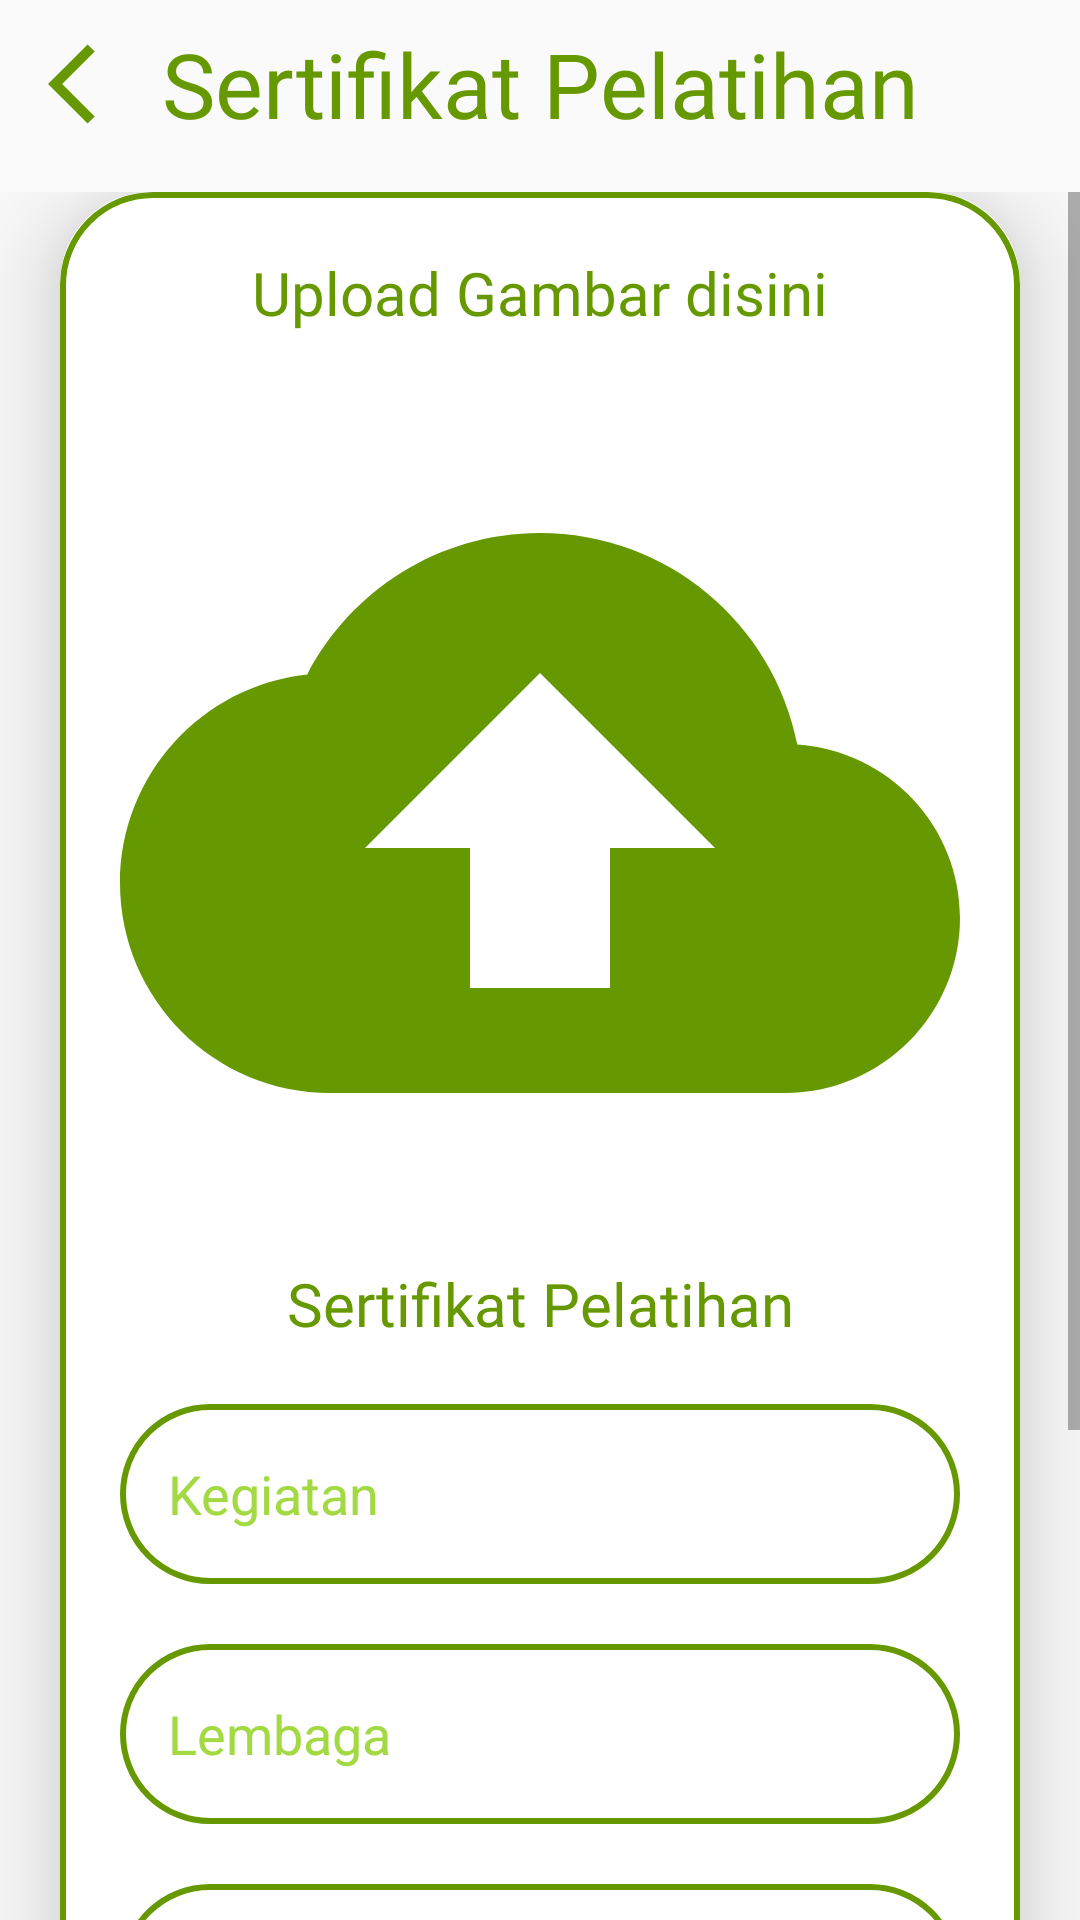

Here is an Android app screen rendered from its layout file. Give the layout XML and the strings, colors and styles it references.
<!-- AndroidManifest.xml: application theme Theme.PTBSejahtera -->
<!-- res/layout/activity_uploadpelatihan.xml -->
<?xml version="1.0" encoding="utf-8"?>
<RelativeLayout
    xmlns:android="http://schemas.android.com/apk/res/android"
    xmlns:app="http://schemas.android.com/apk/res-auto"
    xmlns:tools="http://schemas.android.com/tools"
    android:layout_width="match_parent"
    android:layout_height="match_parent"
    android:background="@drawable/paternbook"
    tools:context=".UploadActivityPel">

    <androidx.appcompat.widget.Toolbar
        android:id="@+id/toolbar"
        android:layout_width="match_parent"
        android:layout_height="?attr/actionBarSize"
        android:background="@android:color/transparent">

        <ImageView
            android:id="@+id/back4"
            android:layout_width="32dp"
            android:layout_height="32dp"
            android:src="@drawable/backicon"
            android:layout_gravity="start"
            android:layout_marginStart="8dp"/>

        <TextView
            android:id="@+id/titleTextView"
            android:layout_width="wrap_content"
            android:layout_height="wrap_content"
            android:text="Sertifikat Pelatihan"
            android:textSize="30sp"
            android:fontFamily="@font/pb"
            android:textColor="@android:color/holo_green_dark"
            android:layout_gravity="center"/>
    </androidx.appcompat.widget.Toolbar>

    <ScrollView
        android:layout_below="@id/toolbar"
        android:layout_width="match_parent"
        android:layout_height="match_parent"
        android:layout_marginTop="8dp"
        android:orientation="vertical">

        <androidx.cardview.widget.CardView
            android:id="@+id/cardView"
            android:layout_width="match_parent"
            android:layout_height="wrap_content"
            android:layout_marginEnd="20dp"
            android:layout_marginStart="20dp"
            android:layout_marginTop="0dp"
            app:cardBackgroundColor="@color/white"
            app:cardCornerRadius="30dp"
            app:cardElevation="20dp">

            <LinearLayout
                android:layout_width="match_parent"
                android:layout_height="wrap_content"
                android:orientation="vertical"
                android:layout_gravity="center_horizontal"
                android:padding="20dp"
                android:background="@drawable/green_border">

                <TextView
                    android:layout_width="match_parent"
                    android:layout_height="wrap_content"
                    android:text="Upload Gambar disini"
                    android:textSize="20sp"
                    android:fontFamily="@font/pr"
                    android:textAlignment="center"
                    android:textColor="@android:color/holo_green_dark"/>

                <ImageView
                    android:layout_width="match_parent"
                    android:layout_height="300dp"
                    android:src="@drawable/upload"
                    android:id="@+id/upload4"
                    android:layout_marginTop="10dp"
                    android:layout_gravity="center"
                    android:scaleType="fitCenter"/>

                <TextView
                    android:layout_width="match_parent"
                    android:layout_height="wrap_content"
                    android:text="Sertifikat Pelatihan"
                    android:id="@+id/titlePel"
                    android:textSize="20sp"
                    android:textAlignment="center"
                    android:fontFamily="@font/pb"
                    android:textColor="@android:color/holo_green_dark"/>

                <EditText
                    android:layout_width="match_parent"
                    android:layout_height="60dp"
                    android:id="@+id/kegiatanpel"
                    android:background="@drawable/green_border"
                    android:layout_marginTop="20dp"
                    android:padding="16dp"
                    android:hint="Kegiatan"
                    android:gravity="start|center_vertical"
                    android:textColor="@android:color/holo_green_dark"
                    android:textColorHint="@color/hintijo"/>

                <EditText
                    android:layout_width="match_parent"
                    android:layout_height="60dp"
                    android:id="@+id/lembagapel"
                    android:background="@drawable/green_border"
                    android:layout_marginTop="20dp"
                    android:padding="16dp"
                    android:hint="Lembaga"
                    android:gravity="start|center_vertical"
                    android:textColor="@android:color/holo_green_dark"
                    android:textColorHint="@color/hintijo"/>

                <EditText
                    android:layout_width="match_parent"
                    android:layout_height="60dp"
                    android:id="@+id/periodepel"
                    android:background="@drawable/green_border"
                    android:layout_marginTop="20dp"
                    android:padding="16dp"
                    android:hint="Periode"
                    android:gravity="start|center_vertical"
                    android:textColor="@android:color/holo_green_dark"
                    android:textColorHint="@color/hintijo"/>

                <EditText
                    android:layout_width="match_parent"
                    android:layout_height="60dp"
                    android:id="@+id/skalapel"
                    android:background="@drawable/green_border"
                    android:layout_marginTop="20dp"
                    android:padding="16dp"
                    android:hint="Skala"
                    android:gravity="start|center_vertical"
                    android:textColor="@android:color/holo_green_dark"
                    android:textColorHint="@color/hintijo"/>

                <Button
                    android:layout_width="match_parent"
                    android:layout_height="60dp"
                    android:text="Save"
                    android:id="@+id/btnsavepel"
                    android:textSize="18sp"
                    android:textColor="@color/white"
                    android:fontFamily="@font/pb"
                    android:layout_marginTop="20dp"
                    app:cornerRadius="20dp"
                    android:backgroundTint="@android:color/holo_green_dark"/>
            </LinearLayout>
        </androidx.cardview.widget.CardView>
    </ScrollView>
</RelativeLayout>
<!-- resources referenced by this layout -->
<resources>
  <color name="hintijo">#A3DA44</color>
  <color name="white">#FFFFFFFF</color>
  <!-- drawable backicon (drawable) -->
  <vector android:autoMirrored="true" android:height="24dp"
      android:tint="#669801" android:viewportHeight="24"
      android:viewportWidth="24" android:width="24dp" xmlns:android="http://schemas.android.com/apk/res/android">
      <path android:fillColor="@android:color/white" android:pathData="M11.67,3.87L9.9,2.1 0,12l9.9,9.9 1.77,-1.77L3.54,12z"/>
  </vector>
  <!-- drawable green_border (drawable) -->
  <?xml version="1.0" encoding="utf-8"?>
  <shape xmlns:android="http://schemas.android.com/apk/res/android"
      android:shape= "rectangle">
  
      <stroke
          android:width="2dp"
          android:color="@android:color/holo_green_dark"/>
      <corners
          android:radius="30dp"/>
  
  </shape>
  <!-- drawable upload (drawable) -->
  <vector android:height="24dp" android:tint="#669801"
      android:viewportHeight="24" android:viewportWidth="24"
      android:width="24dp" xmlns:android="http://schemas.android.com/apk/res/android">
      <path android:fillColor="@android:color/white" android:pathData="M19.35,10.04C18.67,6.59 15.64,4 12,4 9.11,4 6.6,5.64 5.35,8.04 2.34,8.36 0,10.91 0,14c0,3.31 2.69,6 6,6h13c2.76,0 5,-2.24 5,-5 0,-2.64 -2.05,-4.78 -4.65,-4.96zM14,13v4h-4v-4H7l5,-5 5,5h-3z"/>
  </vector>
  <style name="Theme.PTBSejahtera" parent="Theme.MaterialComponents.DayNight.NoActionBar.Bridge">
          
          <item name="colorPrimary">@color/ijobanget</item>
          <item name="colorPrimaryVariant">@color/ijobanget</item>
          <item name="colorOnPrimary">@color/white</item>
          
  
          <item name="android:statusBarColor">@color/ijobanget</item>
      </style>
  <color name="ijobanget">#70B100</color>
</resources>
